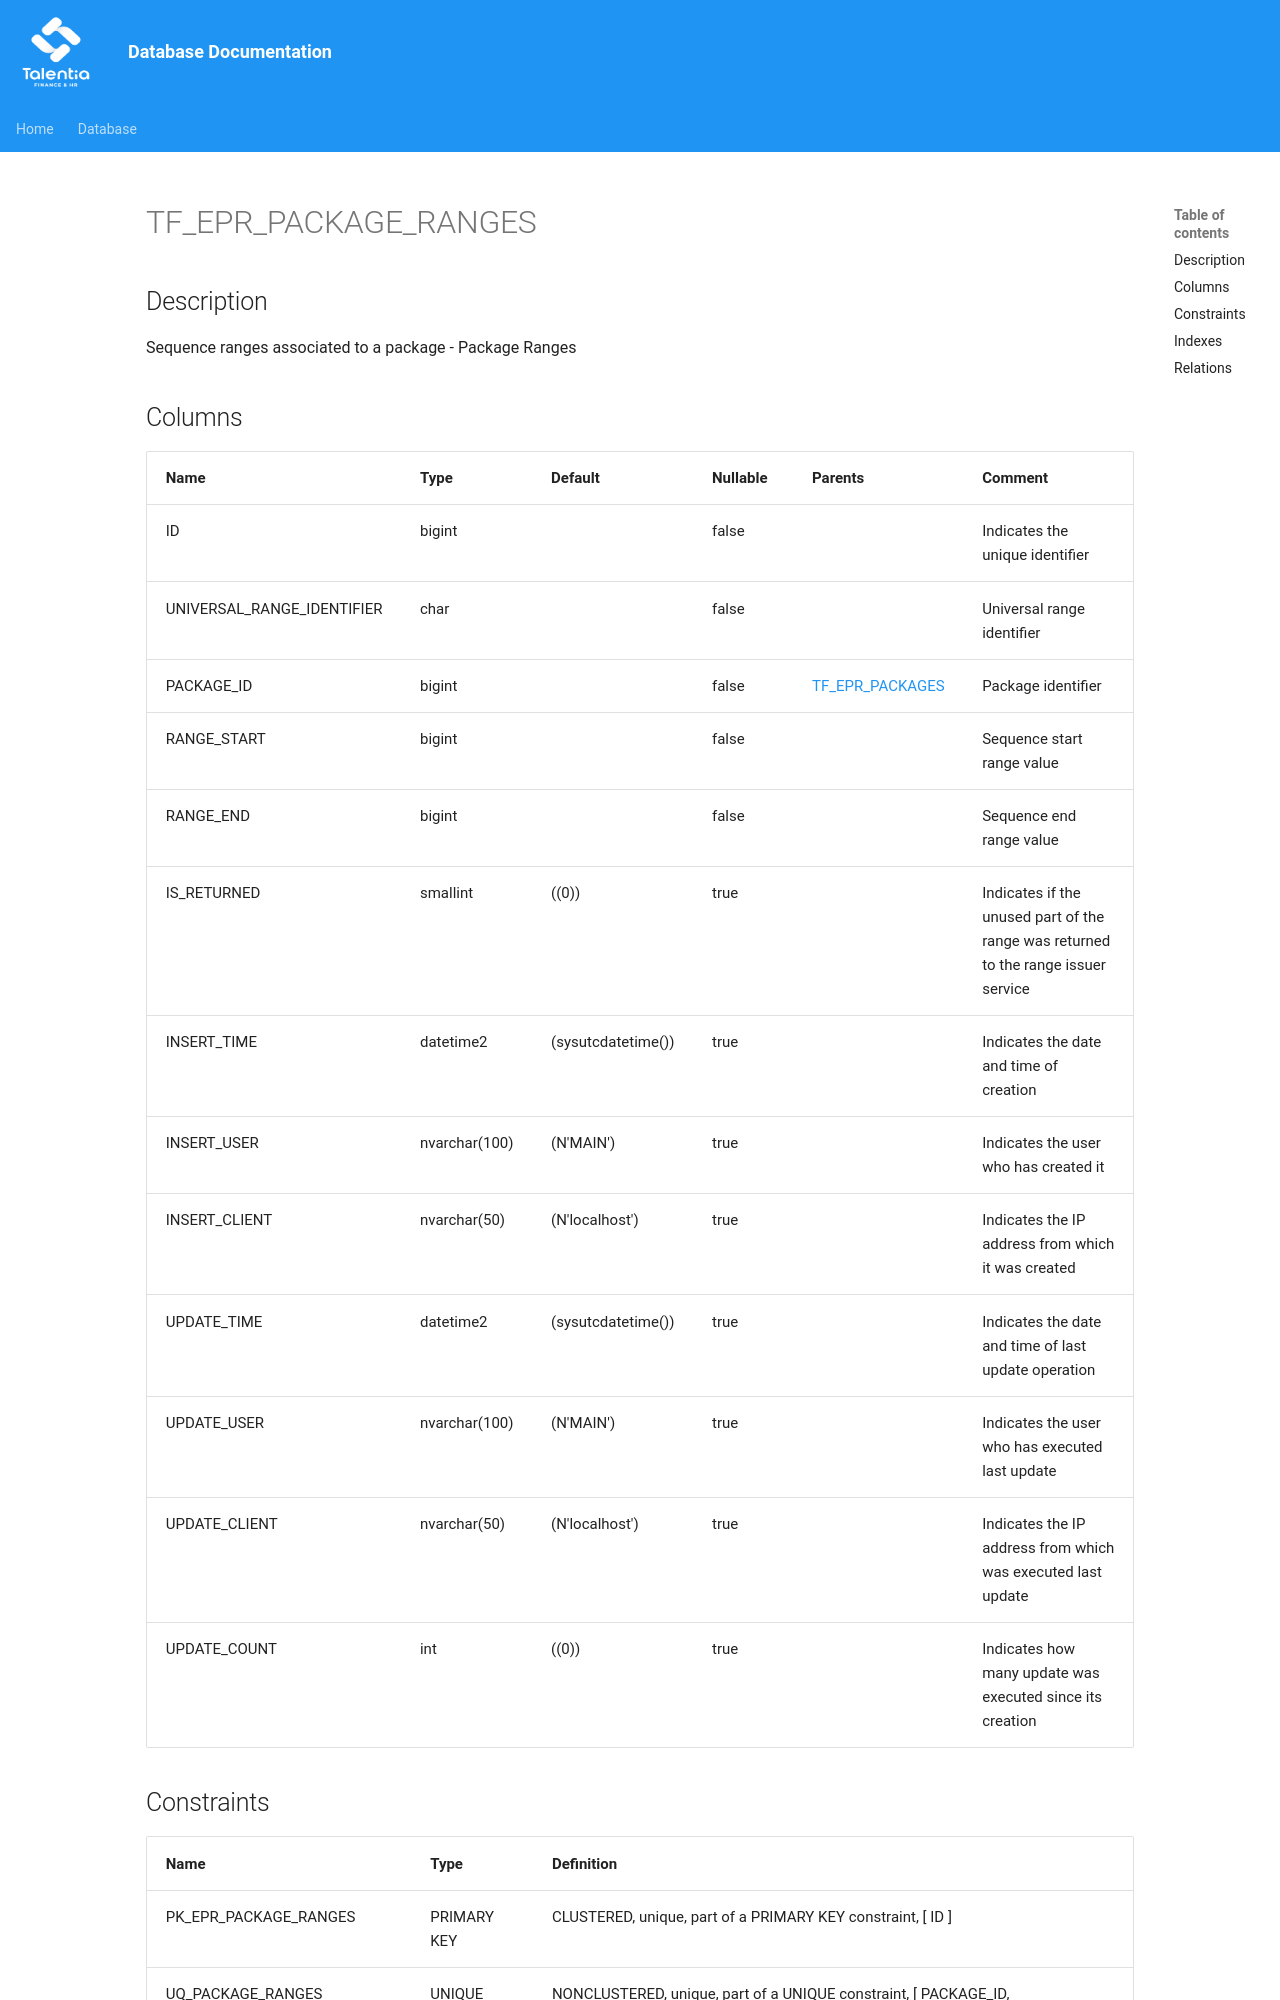

repository: giovanniporcelli/documentazione-db · page: schema/TF_EPR_PACKAGE_RANGES/index.html · generator: mkdocs

# TF_EPR_PACKAGE_RANGES

## Description

Sequence ranges associated to a package - Package Ranges  


## Columns

| Name | Type | Default | Nullable | Parents | Comment |
| ---- | ---- | ------- | -------- | ------- | ------- |
| ID | bigint |  | false |  | Indicates the unique identifier |
| UNIVERSAL_RANGE_IDENTIFIER | char |  | false |  | Universal range identifier |
| PACKAGE_ID | bigint |  | false | [TF_EPR_PACKAGES](TF_EPR_PACKAGES.md) | Package identifier |
| RANGE_START | bigint |  | false |  | Sequence start range value |
| RANGE_END | bigint |  | false |  | Sequence end range value |
| IS_RETURNED | smallint | ((0)) | true |  | Indicates if the unused part of the range was returned to the range issuer service |
| INSERT_TIME | datetime2 | (sysutcdatetime()) | true |  | Indicates the date and time of creation |
| INSERT_USER | nvarchar(100) | (N'MAIN') | true |  | Indicates the user who has created it |
| INSERT_CLIENT | nvarchar(50) | (N'localhost') | true |  | Indicates the IP address from which it was created |
| U
